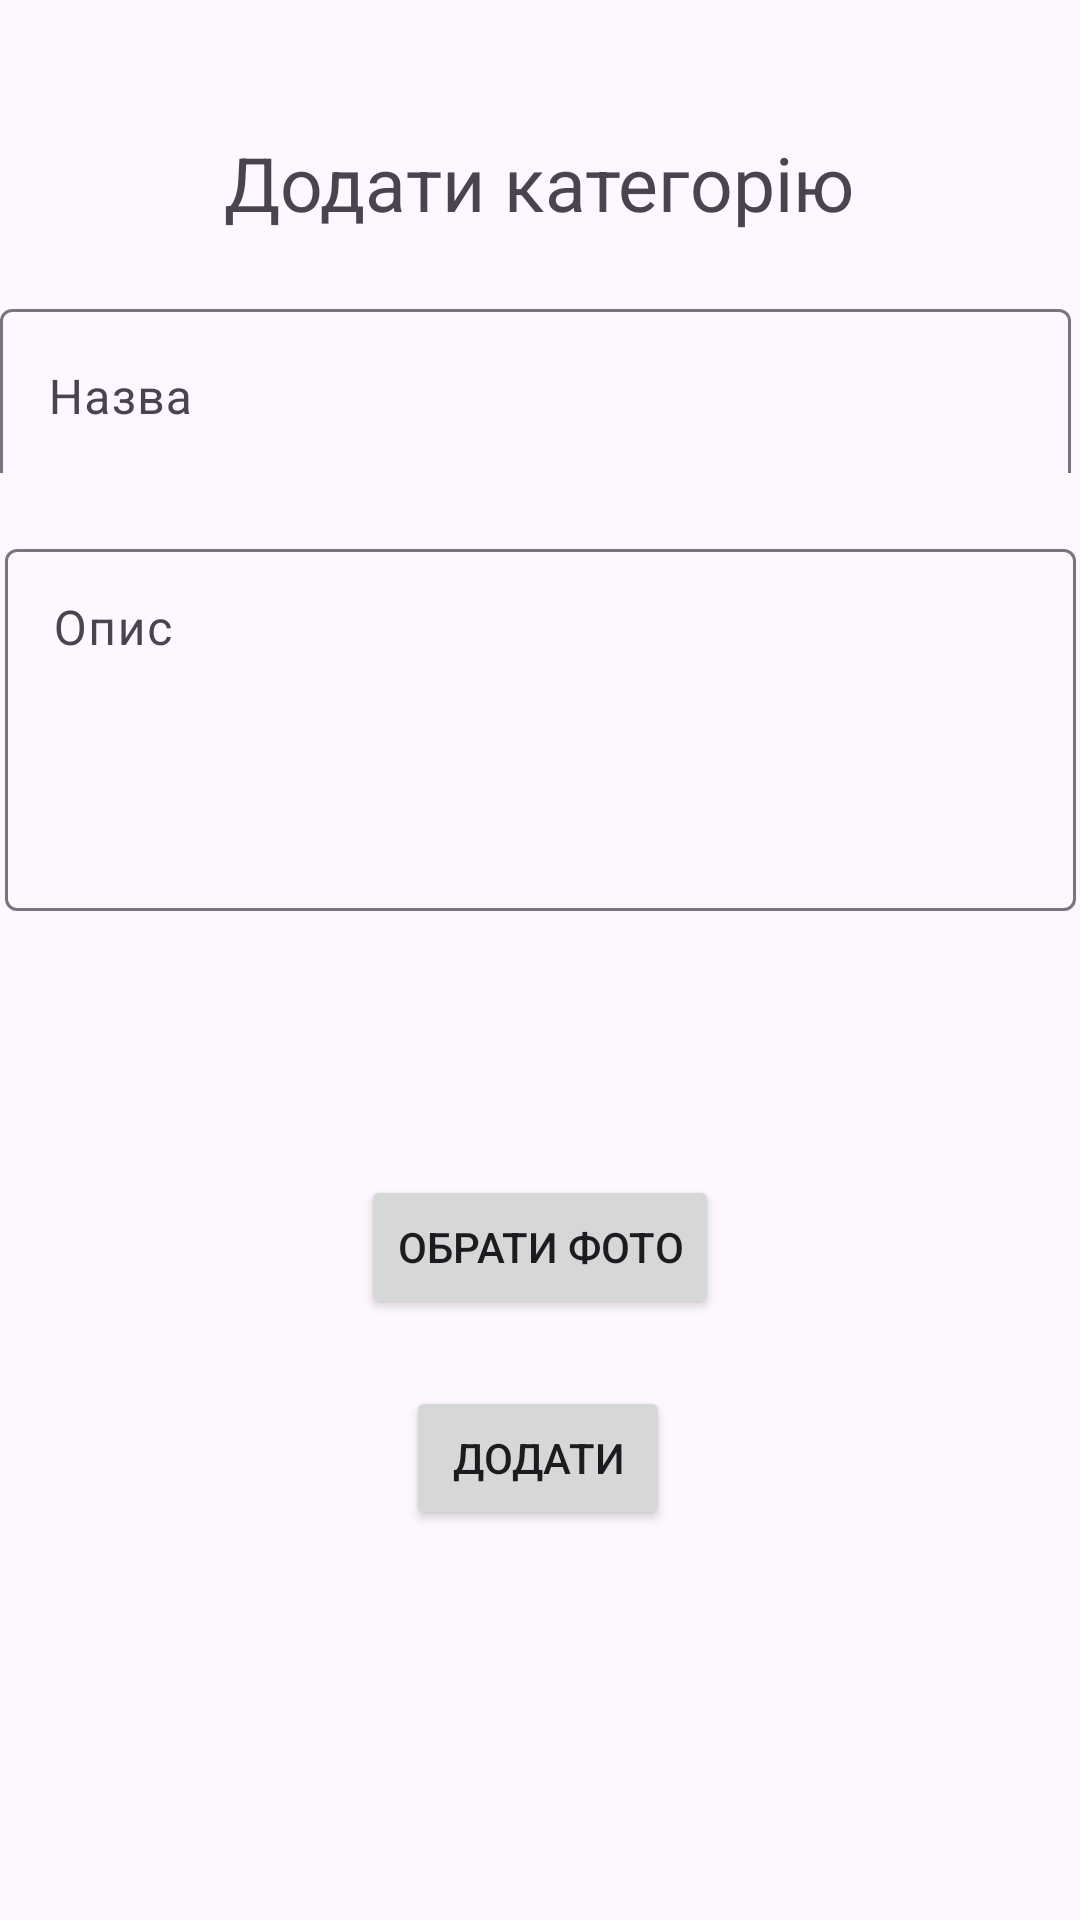

The Android layout XML behind this screen, and the referenced resources:
<!-- AndroidManifest.xml: application theme Theme.NazarsShop2 -->
<!-- res/layout/activity_category_create.xml -->
<?xml version="1.0" encoding="utf-8"?>
<androidx.constraintlayout.widget.ConstraintLayout xmlns:android="http://schemas.android.com/apk/res/android"
    xmlns:app="http://schemas.android.com/apk/res-auto"
    xmlns:tools="http://schemas.android.com/tools"
    android:id="@+id/main"
    android:layout_width="match_parent"
    android:layout_height="match_parent"
    android:onClick="onClickCreateCategory">


    <TextView
        android:id="@+id/tvTitle"
        android:layout_width="wrap_content"
        android:layout_height="wrap_content"
        android:layout_marginTop="44dp"
        android:text="Додати категорію"
        android:textSize="25dp"
        app:layout_constraintEnd_toEndOf="parent"
        app:layout_constraintHorizontal_bias="0.498"
        app:layout_constraintStart_toStartOf="parent"
        app:layout_constraintTop_toTopOf="parent" />

    <com.google.android.material.textfield.TextInputLayout
        android:id="@+id/tlCategoryName"
        android:layout_width="360dp"
        android:layout_height="60dp"
        android:layout_marginTop="20dp"
        android:hint="Назва"
        app:layout_constraintEnd_toEndOf="parent"
        app:layout_constraintStart_toStartOf="parent"
        app:layout_constraintTop_toBottomOf="@id/tvTitle">

        <com.google.android.material.textfield.TextInputEditText
            android:layout_width="357dp"
            android:layout_height="59dp"
            android:inputType="textCapSentences" />

    </com.google.android.material.textfield.TextInputLayout>

    <com.google.android.material.textfield.TextInputLayout
        android:id="@+id/tlCategoryDescription"
        android:layout_width="357dp"
        android:layout_height="126dp"
        android:layout_marginTop="20dp"
        android:hint="Опис"
        app:layout_constraintEnd_toEndOf="parent"
        app:layout_constraintStart_toStartOf="parent"
        app:layout_constraintTop_toBottomOf="@+id/tlCategoryName">

        <com.google.android.material.textfield.TextInputEditText
            android:layout_width="match_parent"
            android:layout_height="match_parent"
            android:gravity="start"
            android:lines="5"
            android:maxLines="10" />

    </com.google.android.material.textfield.TextInputLayout>


    <ImageView
        android:id="@+id/imageView"
        android:layout_width="wrap_content"
        android:layout_height="wrap_content"
        android:layout_marginTop="28dp"
        app:layout_constraintEnd_toEndOf="parent"
        app:layout_constraintHorizontal_bias="0.929"
        app:layout_constraintStart_toStartOf="parent"
        app:layout_constraintTop_toBottomOf="@+id/tlCategoryDescription"
        tools:srcCompat="@tools:sample/avatars" />

    <Button
        android:id="@+id/btnCategoryCreate"
        android:layout_width="wrap_content"
        android:layout_height="wrap_content"
        android:layout_marginBottom="108dp"
        android:onClick="onClickCreateCategory"
        android:text="Додати"
        app:layout_constraintBottom_toBottomOf="parent"
        app:layout_constraintEnd_toEndOf="parent"
        app:layout_constraintHorizontal_bias="0.498"
        app:layout_constraintStart_toStartOf="parent"
        app:layout_constraintTop_toBottomOf="@+id/buttonGetPhoto" />

    <Button
        android:id="@+id/buttonGetPhoto"
        android:layout_width="wrap_content"
        android:layout_height="wrap_content"
        android:layout_marginStart="40dp"
        android:layout_marginTop="88dp"
        android:text="Обрати Фото"
        app:layout_constraintEnd_toStartOf="@+id/imageView"
        app:layout_constraintHorizontal_bias="0.459"
        app:layout_constraintStart_toStartOf="parent"
        app:layout_constraintTop_toBottomOf="@+id/tlCategoryDescription" />
</androidx.constraintlayout.widget.ConstraintLayout>
<!-- resources referenced by this layout -->
<resources>
  <style name="Theme.NazarsShop2" parent="Base.Theme.NazarsShop2" />
  <style name="Base.Theme.NazarsShop2" parent="Theme.Material3.DayNight.NoActionBar">
          
          
      </style>
</resources>
